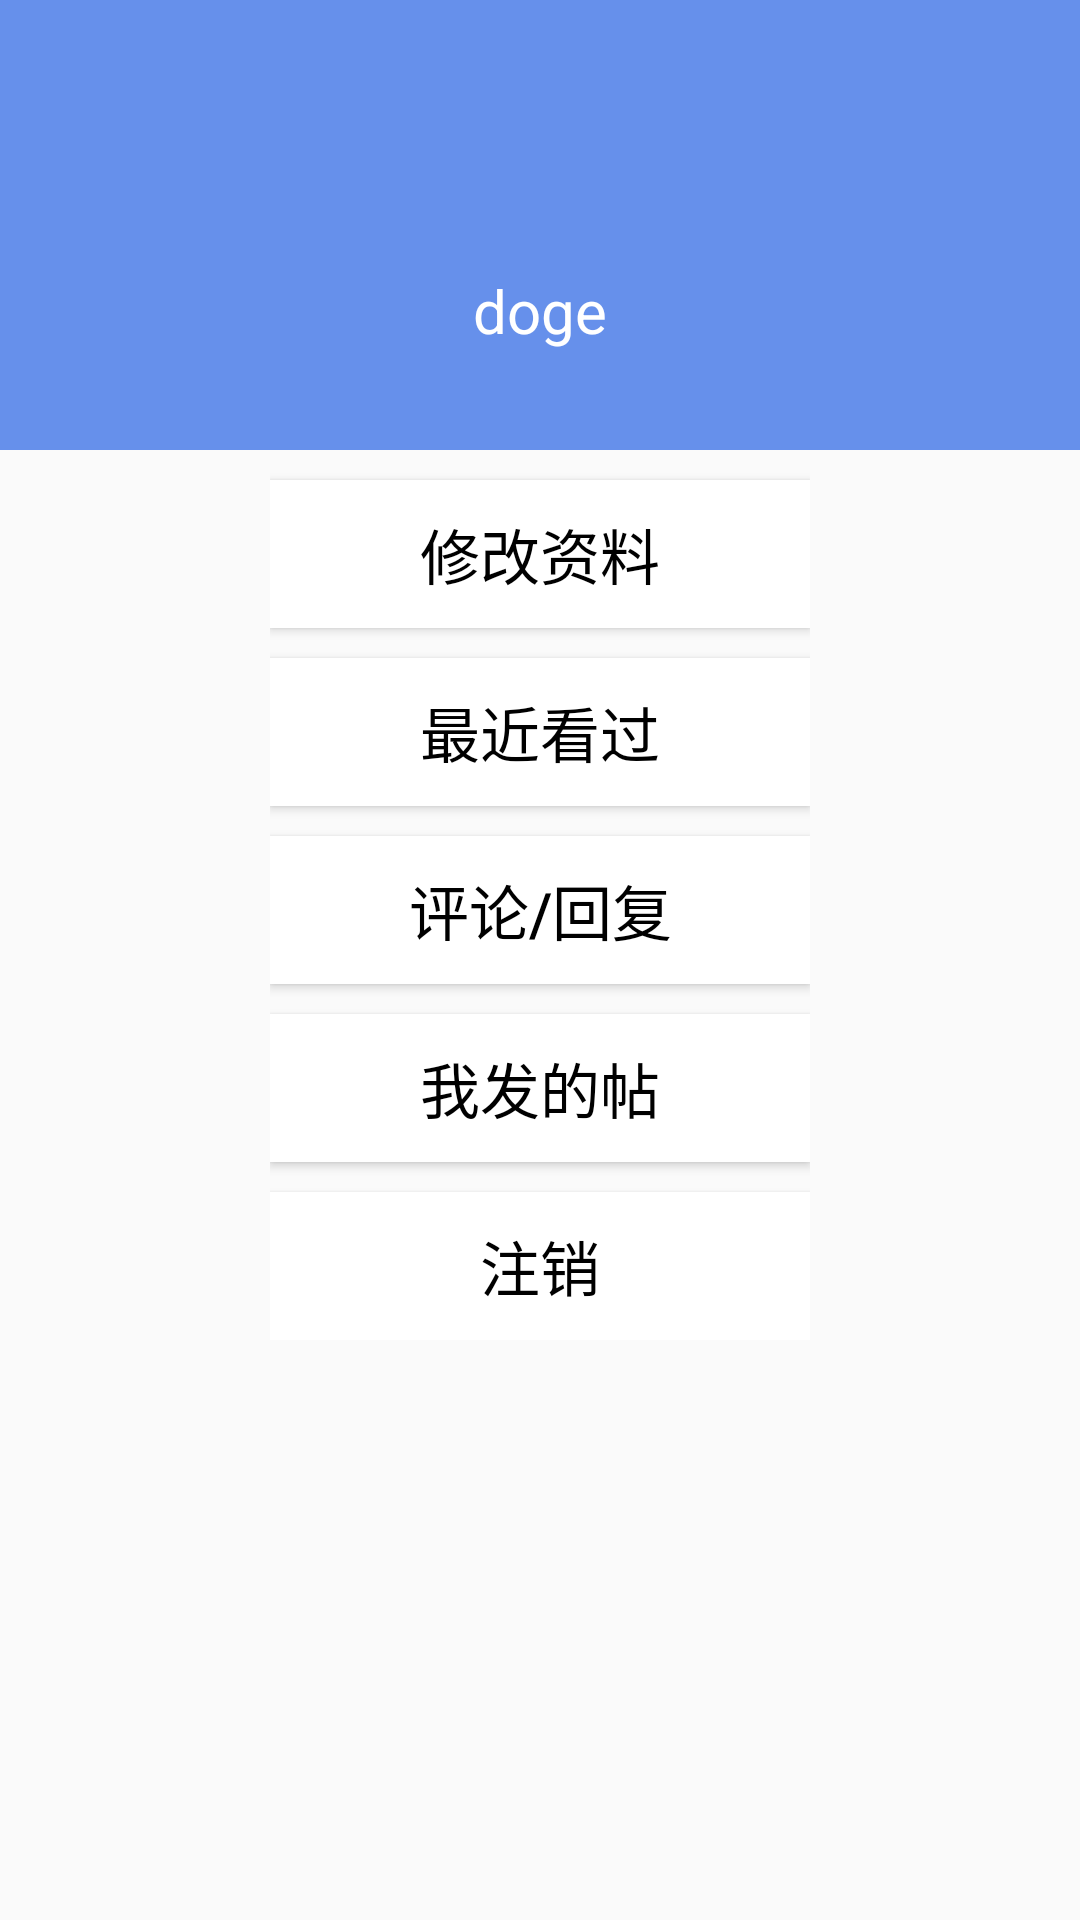

The Android layout XML behind this screen, and the referenced resources:
<!-- AndroidManifest.xml: application theme AppTheme -->
<!-- res/layout/left_menu.xml -->
<?xml version="1.0" encoding="utf-8"?>
<RelativeLayout xmlns:android="http://schemas.android.com/apk/res/android"
    android:layout_width="match_parent"
    android:layout_height="match_parent"
    android:orientation="vertical">

    <RelativeLayout
        android:id="@+id/leftmenu_top"
        android:layout_width="match_parent"
        android:layout_height="150dp"
        android:background="#6690eb">

        <ImageView
            android:id="@+id/head_portrait"
            android:layout_width="50dp"
            android:layout_height="50dp"
            android:layout_centerHorizontal="true"
            android:layout_marginTop="40dp"
            android:src="@drawable/doge" />

        <TextView
            android:id="@+id/leftmenu_name"
            android:layout_width="wrap_content"
            android:layout_height="wrap_content"
            android:layout_below="@+id/head_portrait"
            android:layout_centerHorizontal="true"
            android:text="doge"
            android:textColor="#FFFFFF"
            android:textSize="20sp" />

    </RelativeLayout>

    <LinearLayout
        android:layout_width="wrap_content"
        android:layout_height="wrap_content"
        android:layout_below="@+id/leftmenu_top"
        android:layout_centerHorizontal="true"
        android:orientation="vertical">

        <Button
            android:layout_width="180dp"
            android:layout_height="wrap_content"
            android:layout_gravity="center_horizontal"
            android:layout_marginTop="10dp"
            android:background="@drawable/shape3"
            android:text="修改资料"
            android:textColor="#000000"
            android:textSize="20sp" />

        <Button
            android:layout_width="180dp"
            android:layout_height="wrap_content"
            android:layout_gravity="center_horizontal"
            android:layout_marginTop="10dp"
            android:background="@drawable/shape3"
            android:text="最近看过"
            android:textColor="#000000"
            android:textSize="20sp" />

        <Button
            android:id="@+id/mainpage_new_comment"
            android:layout_width="180dp"
            android:layout_height="wrap_content"
            android:layout_gravity="center_horizontal"
            android:layout_marginTop="10dp"
            android:background="@drawable/shape3"
            android:text="评论/回复"
            android:textColor="#000000"
            android:textSize="20sp" />

        <Button
            android:layout_width="180dp"
            android:layout_height="wrap_content"
            android:layout_gravity="center_horizontal"
            android:layout_marginTop="10dp"
            android:background="@drawable/shape3"
            android:text="我发的帖"
            android:textColor="#000000"
            android:textSize="20sp" />

        <Button
            android:id="@+id/exit"
            android:layout_width="180dp"
            android:layout_height="wrap_content"
            android:layout_gravity="center_horizontal"
            android:layout_marginTop="10dp"
            android:background="@drawable/shape3"
            android:text="注销"
            android:textColor="#000000"
            android:textSize="20sp" />


    </LinearLayout>

</RelativeLayout>
<!-- resources referenced by this layout -->
<resources>
  <!-- drawable shape3 (drawable) -->
  <?xml version="1.0" encoding="UTF-8"?>
  <shape xmlns:android="http://schemas.android.com/apk/res/android"
      android:shape="rectangle">
      
      <solid android:color="#FFFFFF" />
      
      
      <corners android:radius="0dip" />
  
      
      <padding
          android:bottom="10dp"
          android:left="10dp"
          android:right="10dp"
          android:top="10dp" />
  </shape>
  <style name="AppTheme" parent="Theme.AppCompat.Light.DarkActionBar">
          
          <item name="colorPrimary">@color/colorPrimary</item>
          <item name="colorPrimaryDark">@color/colorPrimaryDark</item>
          <item name="colorAccent">@color/colorAccent</item>
      </style>
  <!-- not gathered from this repository: default colours our renderer supplied (Android Studio template values) -->
  <color name="colorPrimary">#FF6200EE</color>
  <color name="colorPrimaryDark">#FF3700B3</color>
  <color name="colorAccent">#FF03DAC5</color>
</resources>
